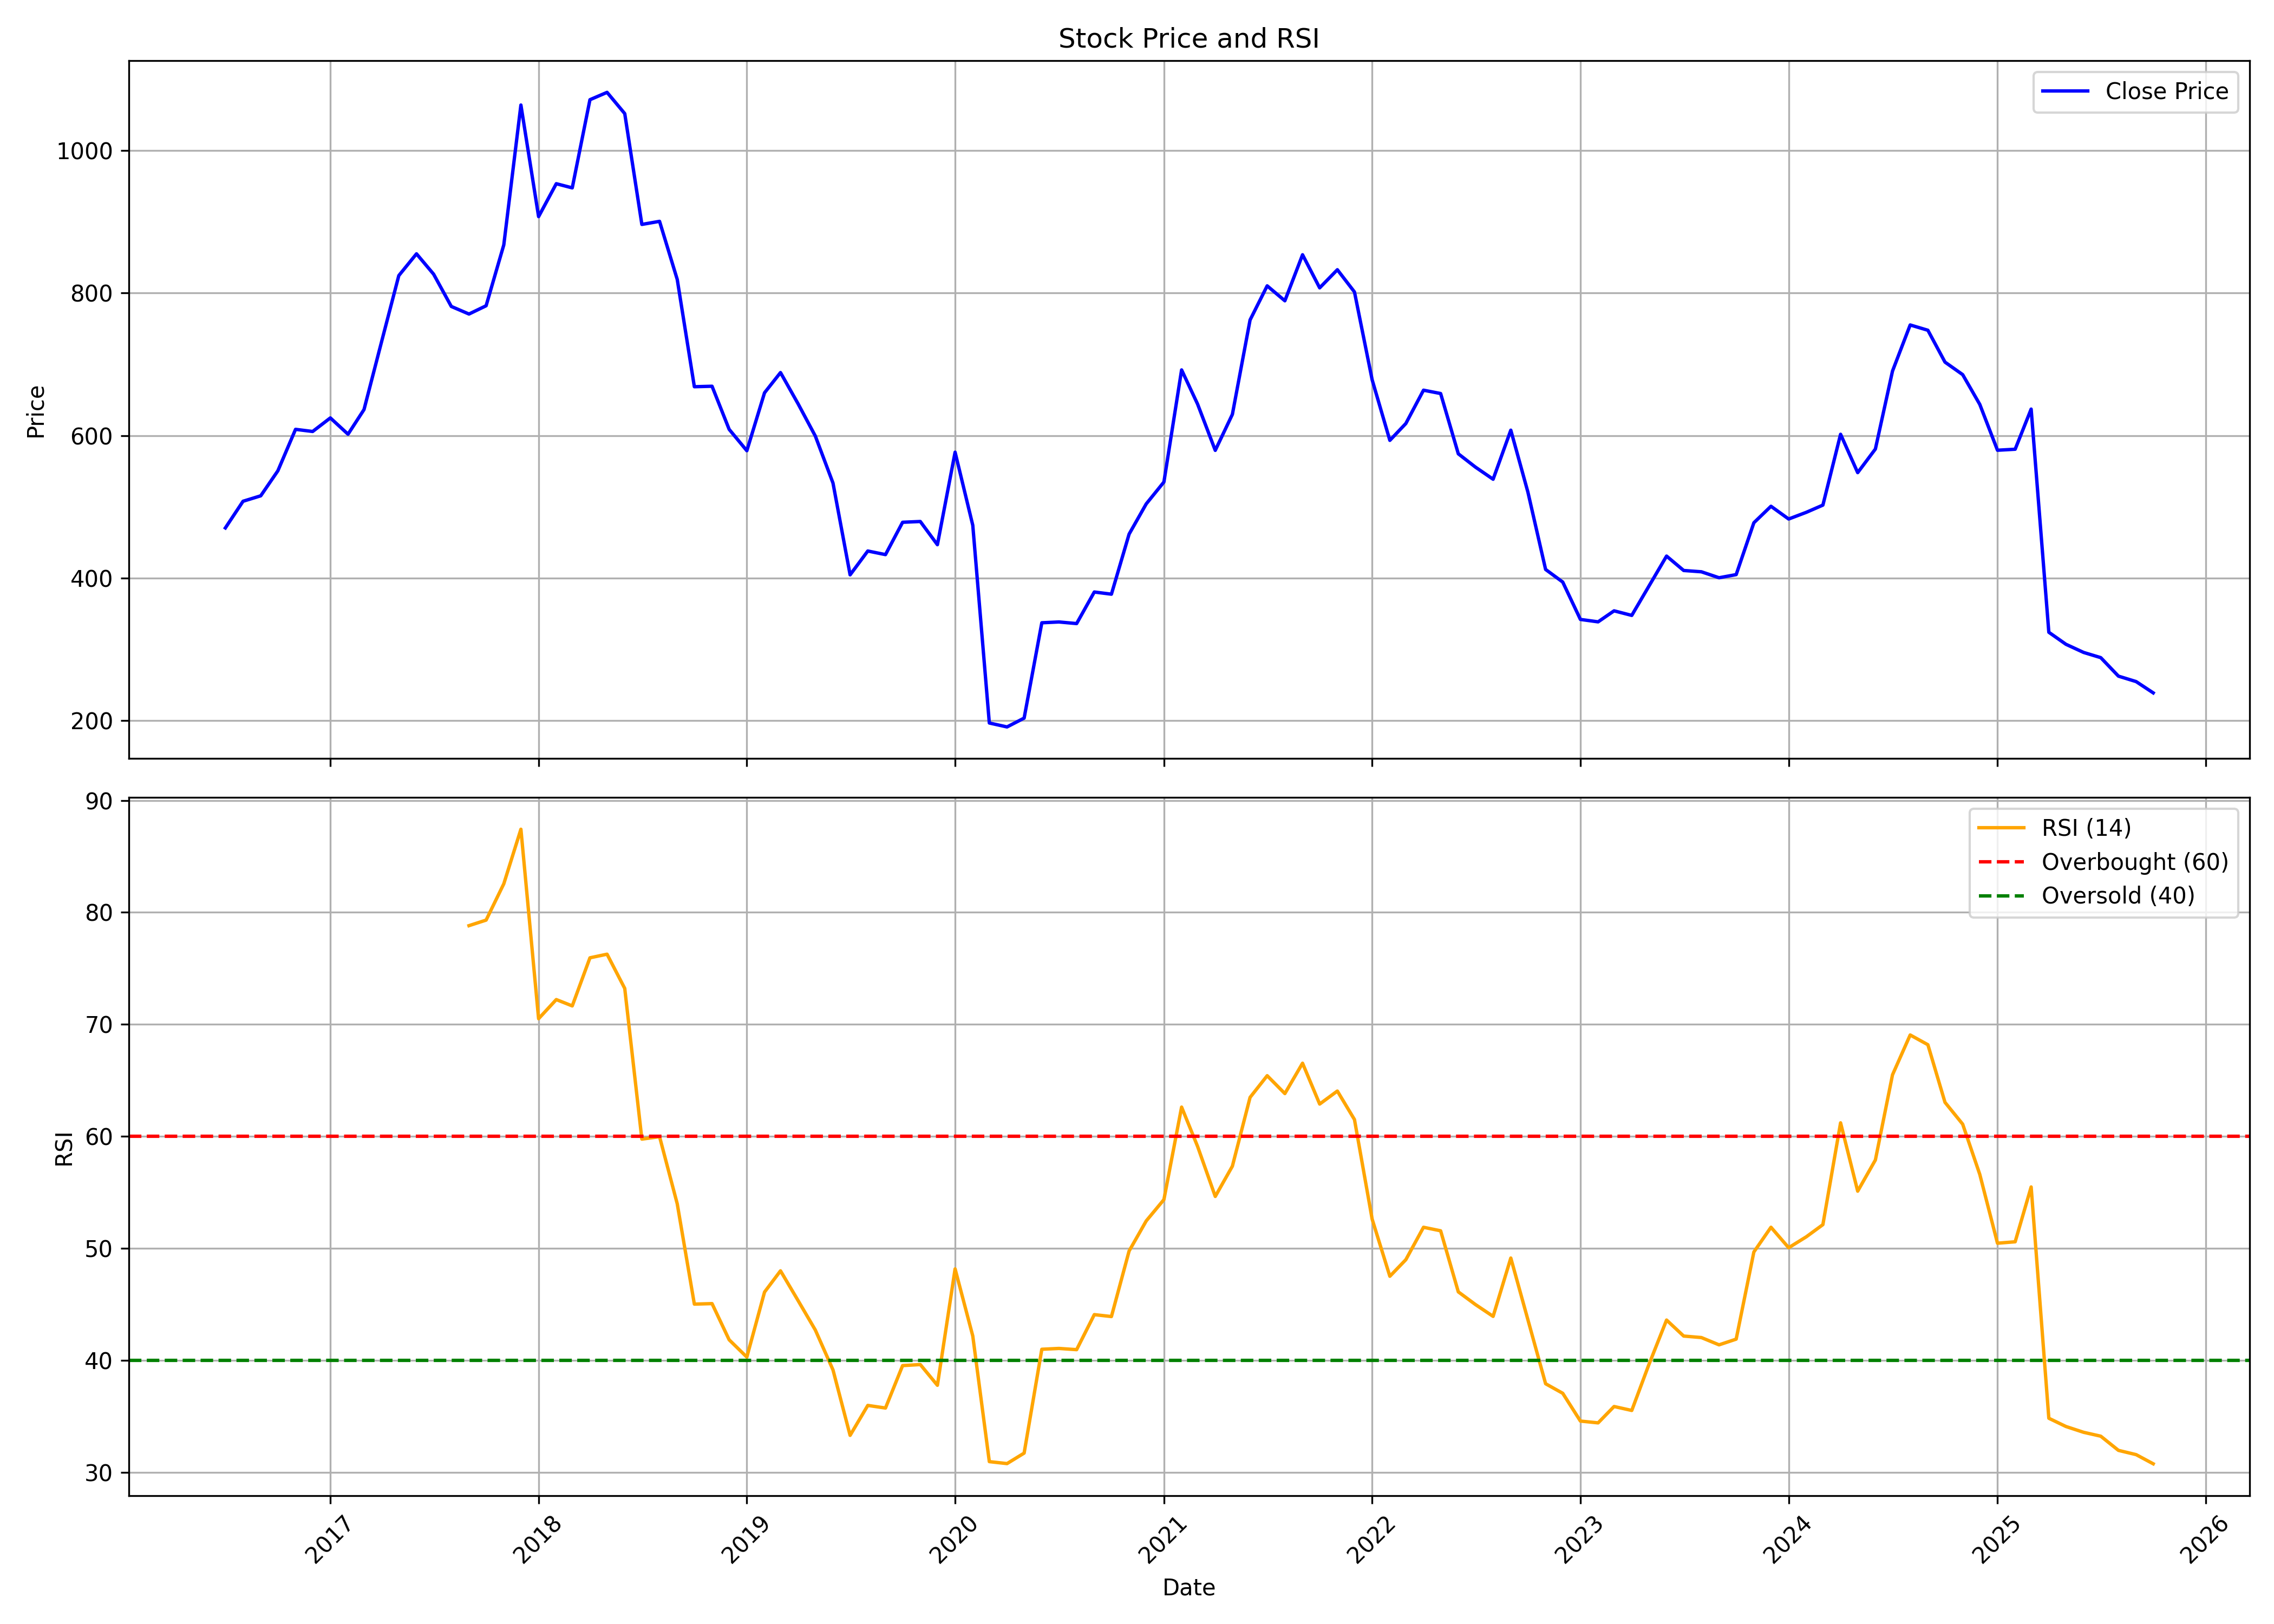

Values plotted in this chart, from the file beside it:
, date, symbol, open, high, low, close, volume, rsi
0, 2016-07-01, QUESS, 460.9, 499.5, 417.1, 470.3, 29354044, 
1, 2016-08-01, QUESS, 477, 600.1, 466, 507.7, 16849660, 
2, 2016-09-01, QUESS, 509.8, 530.5, 470.1, 515.4, 3660882, 
3, 2016-10-01, QUESS, 517.1, 619.4, 517.1, 550.4, 5517966, 
4, 2016-11-01, QUESS, 553.2, 648.9, 474.7, 608.6, 3565564, 
5, 2016-12-01, QUESS, 609.4, 645, 560.9, 605.6, 1977380, 
6, 2017-01-01, QUESS, 599.2, 685.8, 591.4, 624.7, 3116895, 
7, 2017-02-01, QUESS, 625.6, 643.2, 590, 601.8, 965623, 
8, 2017-03-01, QUESS, 595.5, 664.6, 580.7, 636.4, 1408641, 
9, 2017-04-01, QUESS, 629.6, 750.3, 629.6, 732.3, 1504046, 
10, 2017-05-01, QUESS, 732.3, 829.5, 709.4, 824.5, 1197909, 
11, 2017-06-01, QUESS, 838.3, 868.7, 779.4, 855, 932002, 
12, 2017-07-01, QUESS, 855, 894.1, 793.6, 826.4, 903825, 
13, 2017-08-01, QUESS, 826.4, 848, 735.6, 781.1, 1742344, 
14, 2017-09-01, QUESS, 781.6, 786.1, 729.2, 770.5, 1689266, 78.81
15, 2017-10-01, QUESS, 770.5, 829.6, 742.1, 782.1, 1015833, 79.31
16, 2017-11-01, QUESS, 790.8, 898.7, 732.8, 867.5, 11660843, 82.55
17, 2017-12-01, QUESS, 867.4, 1074, 838.7, 1064, 4727258, 87.42
18, 2018-01-01, QUESS, 1064, 1101, 873.7, 907.2, 9571651, 70.5
19, 2018-02-01, QUESS, 917.2, 958.6, 843.1, 953.4, 4142535, 72.21
20, 2018-03-01, QUESS, 951.9, 993.2, 844, 947.6, 3731591, 71.65
21, 2018-04-01, QUESS, 954, 1093, 921.8, 1071, 3598870, 75.94
22, 2018-05-01, QUESS, 1071, 1151, 970.3, 1082, 2165542, 76.26
23, 2018-06-01, QUESS, 1069, 1201, 969.2, 1052, 2368223, 73.21
24, 2018-07-01, QUESS, 1053, 1055, 890.4, 896.3, 1677388, 59.75
25, 2018-08-01, QUESS, 903.3, 1032, 889.5, 900.6, 2794192, 59.97
26, 2018-09-01, QUESS, 900.5, 918.9, 765.8, 819.1, 1940667, 53.97
27, 2018-10-01, QUESS, 817.6, 826.5, 622.2, 668.5, 1937079, 45.02
28, 2018-11-01, QUESS, 682.1, 736.5, 660.3, 669.2, 1788239, 45.06
29, 2018-12-01, QUESS, 672, 673.8, 533.8, 608.6, 3410504, 41.83
30, 2019-01-01, QUESS, 612, 695.9, 575.2, 578.6, 4130108, 40.29
31, 2019-02-01, QUESS, 579, 667.8, 572.8, 660, 1293662, 46.09
32, 2019-03-01, QUESS, 657.2, 760.3, 657.2, 688.3, 2684904, 47.99
33, 2019-04-01, QUESS, 693.2, 698.7, 627.7, 644.2, 968907, 45.32
34, 2019-05-01, QUESS, 644.2, 665.5, 591.8, 599.3, 1988800, 42.71
35, 2019-06-01, QUESS, 604.6, 614.1, 510.1, 533.2, 2615427, 39.14
36, 2019-07-01, QUESS, 538.3, 538.3, 355.4, 404.4, 21278169, 33.3
37, 2019-08-01, QUESS, 400, 440.6, 374.3, 437.9, 3557846, 35.97
38, 2019-09-01, QUESS, 437.9, 449.8, 409.2, 432.8, 3535101, 35.74
39, 2019-10-01, QUESS, 431.4, 510.7, 411.1, 478.2, 5230191, 39.53
40, 2019-11-01, QUESS, 474.7, 546.6, 452.2, 479.3, 3483406, 39.62
41, 2019-12-01, QUESS, 482.3, 485.3, 412.2, 446.7, 3347443, 37.77
42, 2020-01-01, QUESS, 446.9, 588.3, 442, 576.6, 7113957, 48.16
43, 2020-02-01, QUESS, 573, 587.3, 465.5, 474, 2618625, 42.17
44, 2020-03-01, QUESS, 474, 482.6, 185, 196.5, 6061966, 30.95
45, 2020-04-01, QUESS, 194.5, 210.2, 178.8, 190.9, 10734546, 30.77
46, 2020-05-01, QUESS, 190.9, 203.3, 152.1, 203.3, 6479457, 31.71
47, 2020-06-01, QUESS, 213.5, 365.2, 209.5, 337.1, 9980213, 40.98
48, 2020-07-01, QUESS, 320.3, 338.6, 282.6, 338.3, 5256252, 41.06
49, 2020-08-01, QUESS, 345.1, 368.4, 320.8, 336, 5604134, 40.95
50, 2020-09-01, QUESS, 340.6, 423.7, 333, 380.3, 5763335, 44.08
51, 2020-10-01, QUESS, 386.2, 400.6, 335.5, 377.3, 2545042, 43.9
52, 2020-11-01, QUESS, 368.7, 464.6, 359.6, 461.6, 4578061, 49.76
53, 2020-12-01, QUESS, 460.9, 509.7, 381.3, 504, 6098639, 52.45
54, 2021-01-01, QUESS, 503, 611.8, 461.1, 534.7, 8382321, 54.35
55, 2021-02-01, QUESS, 538.1, 744.1, 517.8, 692.1, 9250945, 62.61
56, 2021-03-01, QUESS, 700.3, 713.3, 611.2, 644.1, 3972421, 59.1
57, 2021-04-01, QUESS, 638.1, 648.8, 493.2, 579.1, 3589571, 54.63
58, 2021-05-01, QUESS, 577.9, 659, 564.3, 629.7, 4678339, 57.33
59, 2021-06-01, QUESS, 639.2, 827.3, 633.9, 762.2, 6271043, 63.48
... 52 more rows
